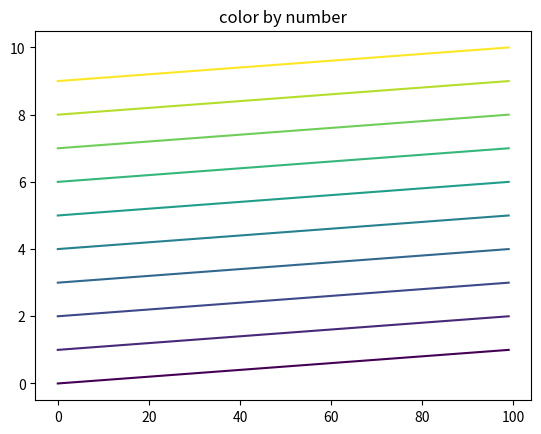

This chart was generated by the following Python code:
import matplotlib.pyplot as plt
import matplotlib.colors as mplc
import matplotlib.cm as cm
import numpy as np

line = lambda x, b: x + b

lines = np.array(
        [line(np.linspace(0, 1, 100), b)
         for b in range(10)]
        )

cmap = plt.get_cmap('viridis', lines.shape[0])
norm = mplc.Normalize(vmin=0, vmax=lines.shape[0] - 1)
for i, l in enumerate(lines):
    plt.plot(l, color=cmap(norm(i)))
plt.title('color by number')
sm = plt.cm.ScalarMappable(cmap=cmap, norm=norm)
plt.show()
